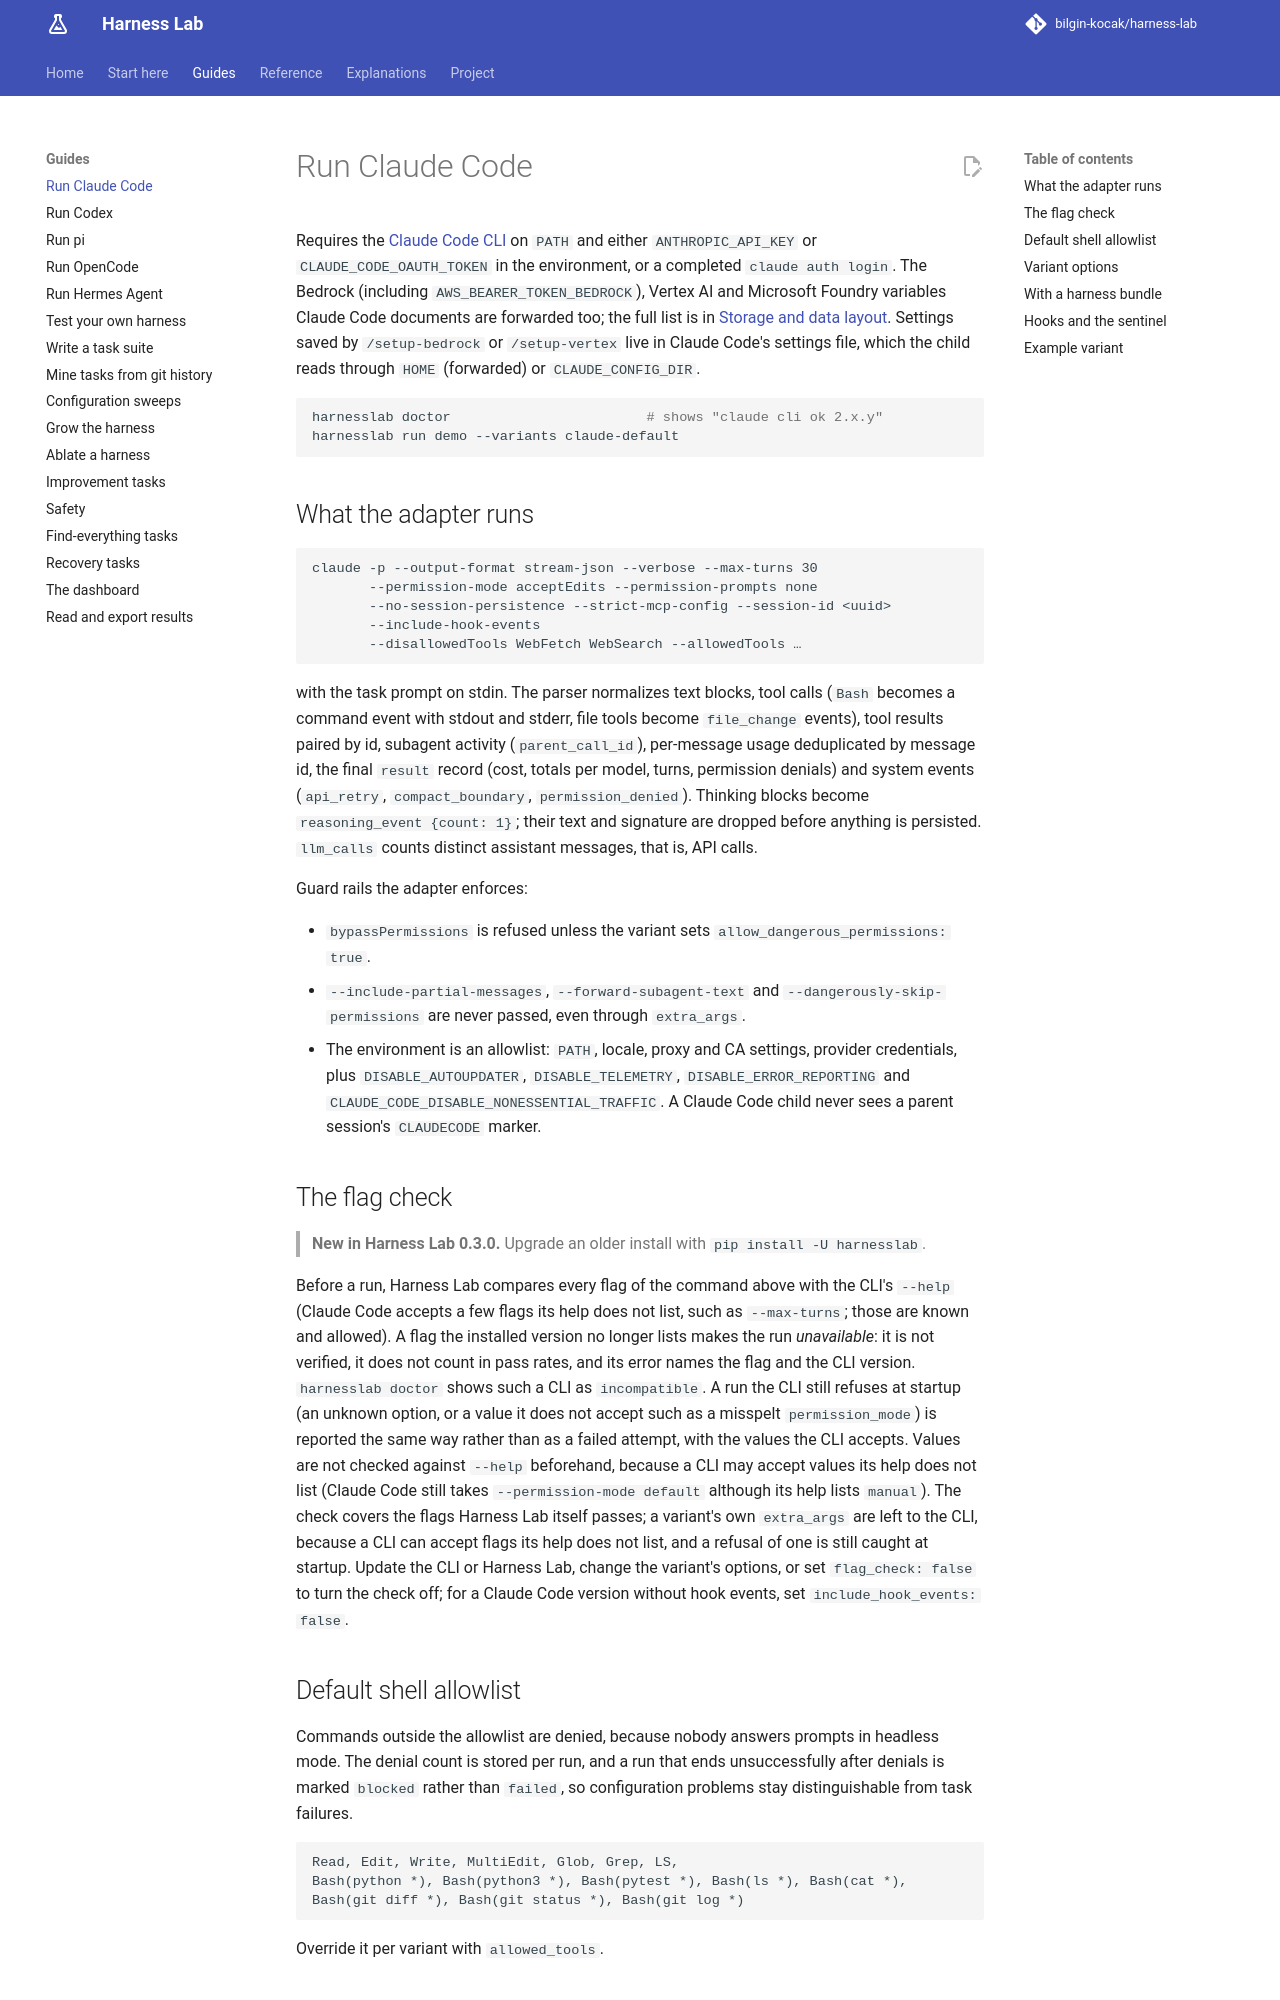

repository: bilgin-kocak/harness-lab · page: guides/claude-code/index.html · generator: mkdocs

# Run Claude Code

Requires the [Claude Code CLI](https://docs.anthropic.com/en/docs/claude-code) on `PATH` and
either `ANTHROPIC_API_KEY` or `CLAUDE_CODE_OAUTH_TOKEN` in the environment, or a completed
`claude auth login`. The Bedrock (including `AWS_BEARER_TOKEN_BEDROCK`), Vertex AI and Microsoft
Foundry variables Claude Code documents are forwarded too; the full list is in
[Storage and data layout](../reference/storage.md#environment-variables). Settings saved by
`/setup-bedrock` or `/setup-vertex` live in Claude Code's settings file, which the child reads
through `HOME` (forwarded) or `CLAUDE_CONFIG_DIR`.

```bash
harnesslab doctor                        # shows "claude cli ok 2.x.y"
harnesslab run demo --variants claude-default
```

## What the adapter runs

```text
claude -p --output-format stream-json --verbose --max-turns 30
       --permission-mode acceptEdits --permission-prompts none
       --no-session-persistence --strict-mcp-config --session-id <uuid>
       --include-hook-events
       --disallowedTools WebFetch WebSearch --allowedTools …
```

with the task prompt on stdin. The parser normalizes text blocks, tool calls (`Bash` becomes a
command event with stdout and stderr, file tools become `file_change` events), tool results
paired by id, subagent activity (`parent_call_id`), per-message usage deduplicated by message id,
the final `result` record (cost, totals per model, turns, permission denials) and system events
(`api_retry`, `compact_boundary`, `permission_denied`). Thinking blocks become
`reasoning_event {count: 1}`; their text and signature are dropped before anything is persisted.
`llm_calls` counts distinct assistant messages, that is, API calls.

Guard rails the adapter enforces:

- `bypassPermissions` is refused unless the variant sets `allow_dangerous_permissions: true`.
- `--include-partial-messages`, `--forward-subagent-text` and `--dangerously-skip-permissions`
  are never passed, even through `extra_args`.
- The environment is an allowlist: `PATH`, locale, proxy and CA settings, provider credentials,
  plus `DISABLE_AUTOUPDATER`, `DISABLE_TELEMETRY`, `DISABLE_ERROR_REPORTING` and
  `CLAUDE_CODE_DISABLE_NONESSENTIAL_TRAFFIC`. A Claude Code child never sees a parent session's
  `CLAUDECODE` marker.
